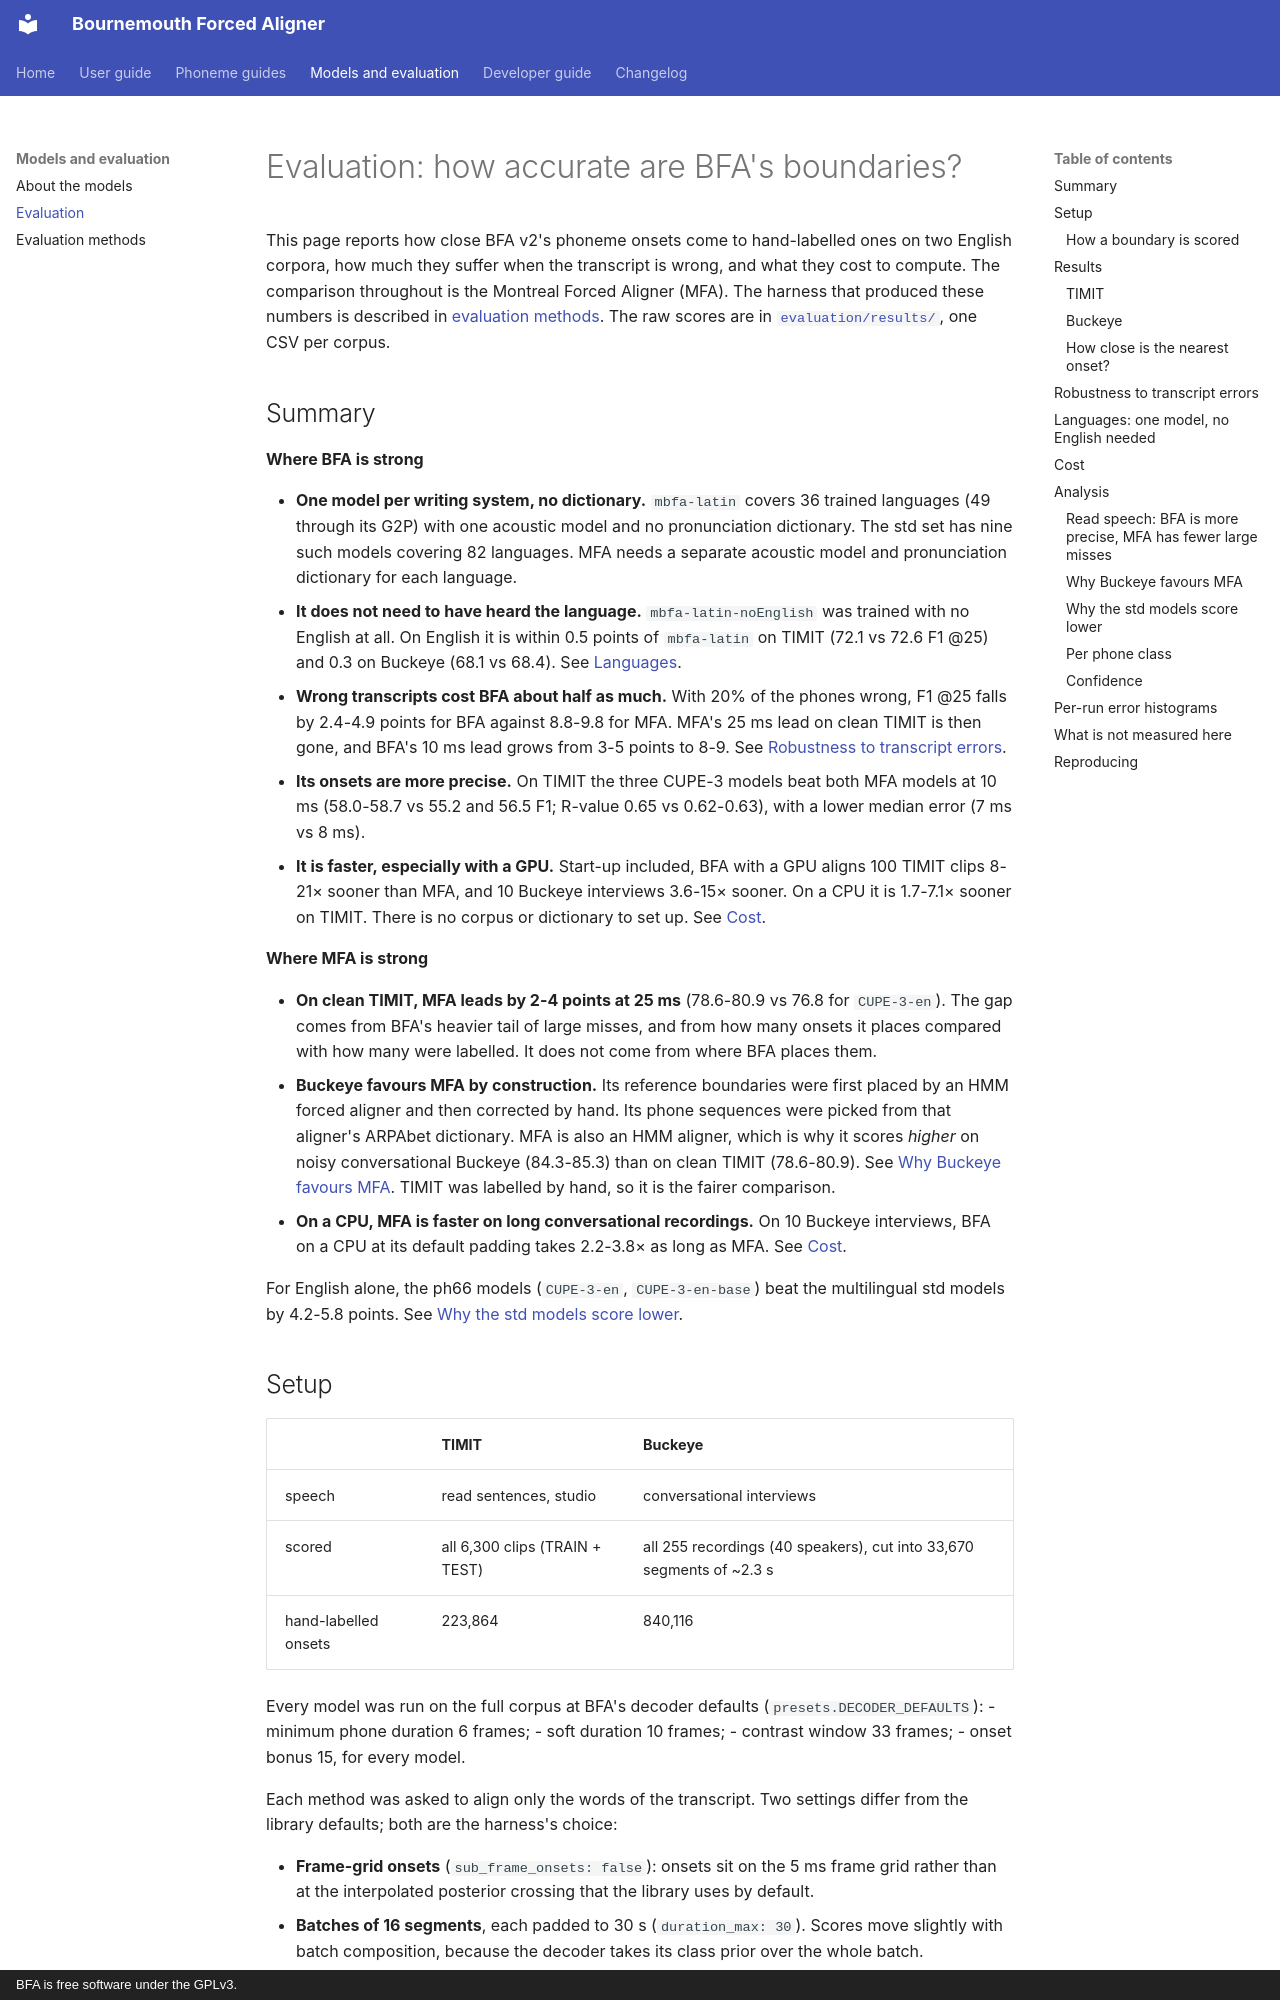

repository: speech-industry/bournemouth-forced-aligner · page: evaluation/index.html · generator: mkdocs · copyright: BFA is free software under the GPLv3.

# Evaluation: how accurate are BFA's boundaries?

This page reports how close BFA v2's phoneme onsets come to hand-labelled ones on two English
corpora, how much they suffer when the transcript is wrong, and what they cost to compute. The
comparison throughout is the Montreal Forced Aligner (MFA). The harness that produced these
numbers is described in [evaluation methods](evaluation-methods.md). The raw scores are in
[`evaluation/results/`](../evaluation/results/), one CSV per corpus.

## Summary

**Where BFA is strong**

- **One model per writing system, no dictionary.** `mbfa-latin` covers 36 trained languages
  (49 through its G2P) with one acoustic model and no pronunciation dictionary. The std set
  has nine such models covering 82 languages. MFA needs a separate acoustic model and
  pronunciation dictionary for each language.
- **It does not need to have heard the language.** `mbfa-latin-noEnglish` was trained with no
  English at all. On English it is within 0.5 points of `mbfa-latin` on TIMIT (72.1 vs 72.6
  F1 @25) and 0.3 on Buckeye (68.1 vs 68.4). See [Languages](#languages-one-model-no-english-needed).
- **Wrong transcripts cost BFA about half as much.** With 20% of the phones wrong, F1 @25 falls
  by 2.4-4.9 points for BFA against 8.8-9.8 for MFA. MFA's 25 ms lead on clean TIMIT is then
  gone, and BFA's 10 ms lead grows from 3-5 points to 8-9. See
  [Robustness to transcript errors](#robustness-to-transcript-errors).
- **Its onsets are more precise.** On TIMIT the three CUPE-3 models beat both MFA models at
  10 ms (58.0-58.7 vs 55.2 and 56.5 F1; R-value 0.65 vs 0.62-0.63), with a lower median error
  (7 ms vs 8 ms).
- **It is faster, especially with a GPU.** Start-up included, BFA with a GPU aligns 100 TIMIT
  clips 8-21× sooner than MFA, and 10 Buckeye interviews 3.6-15× sooner. On a CPU it is
  1.7-7.1× sooner on TIMIT. There is no corpus or dictionary to set up. See [Cost](#cost).

**Where MFA is strong**

- **On clean TIMIT, MFA leads by 2-4 points at 25 ms** (78.6-80.9 vs 76.8 for `CUPE-3-en`). The
  gap comes from BFA's heavier tail of large misses, and from how many onsets it places
  compared with how many were labelled. It does not come from where BFA places them.
- **Buckeye favours MFA by construction.** Its reference boundaries were first placed by an HMM
  forced aligner and then corrected by hand. Its phone sequences were picked from that
  aligner's ARPAbet dictionary. MFA is also an HMM aligner, which is why it scores *higher* on
  noisy conversational Buckeye (84.3-85.3) than on clean TIMIT (78.6-80.9). See
  [Why Buckeye favours MFA](#why-buckeye-favours-mfa). TIMIT was labelled by hand, so it is the
  fairer comparison.
- **On a CPU, MFA is faster on long conversational recordings.** On 10 Buckeye interviews, BFA
  on a CPU at its default padding takes 2.2-3.8× as long as MFA. See [Cost](#cost).

For English alone, the ph66 models (`CUPE-3-en`, `CUPE-3-en-base`) beat the multilingual std
models by 4.2-5.8 points. See [Why the std models score lower](#why-the-std-models-score-lower).
